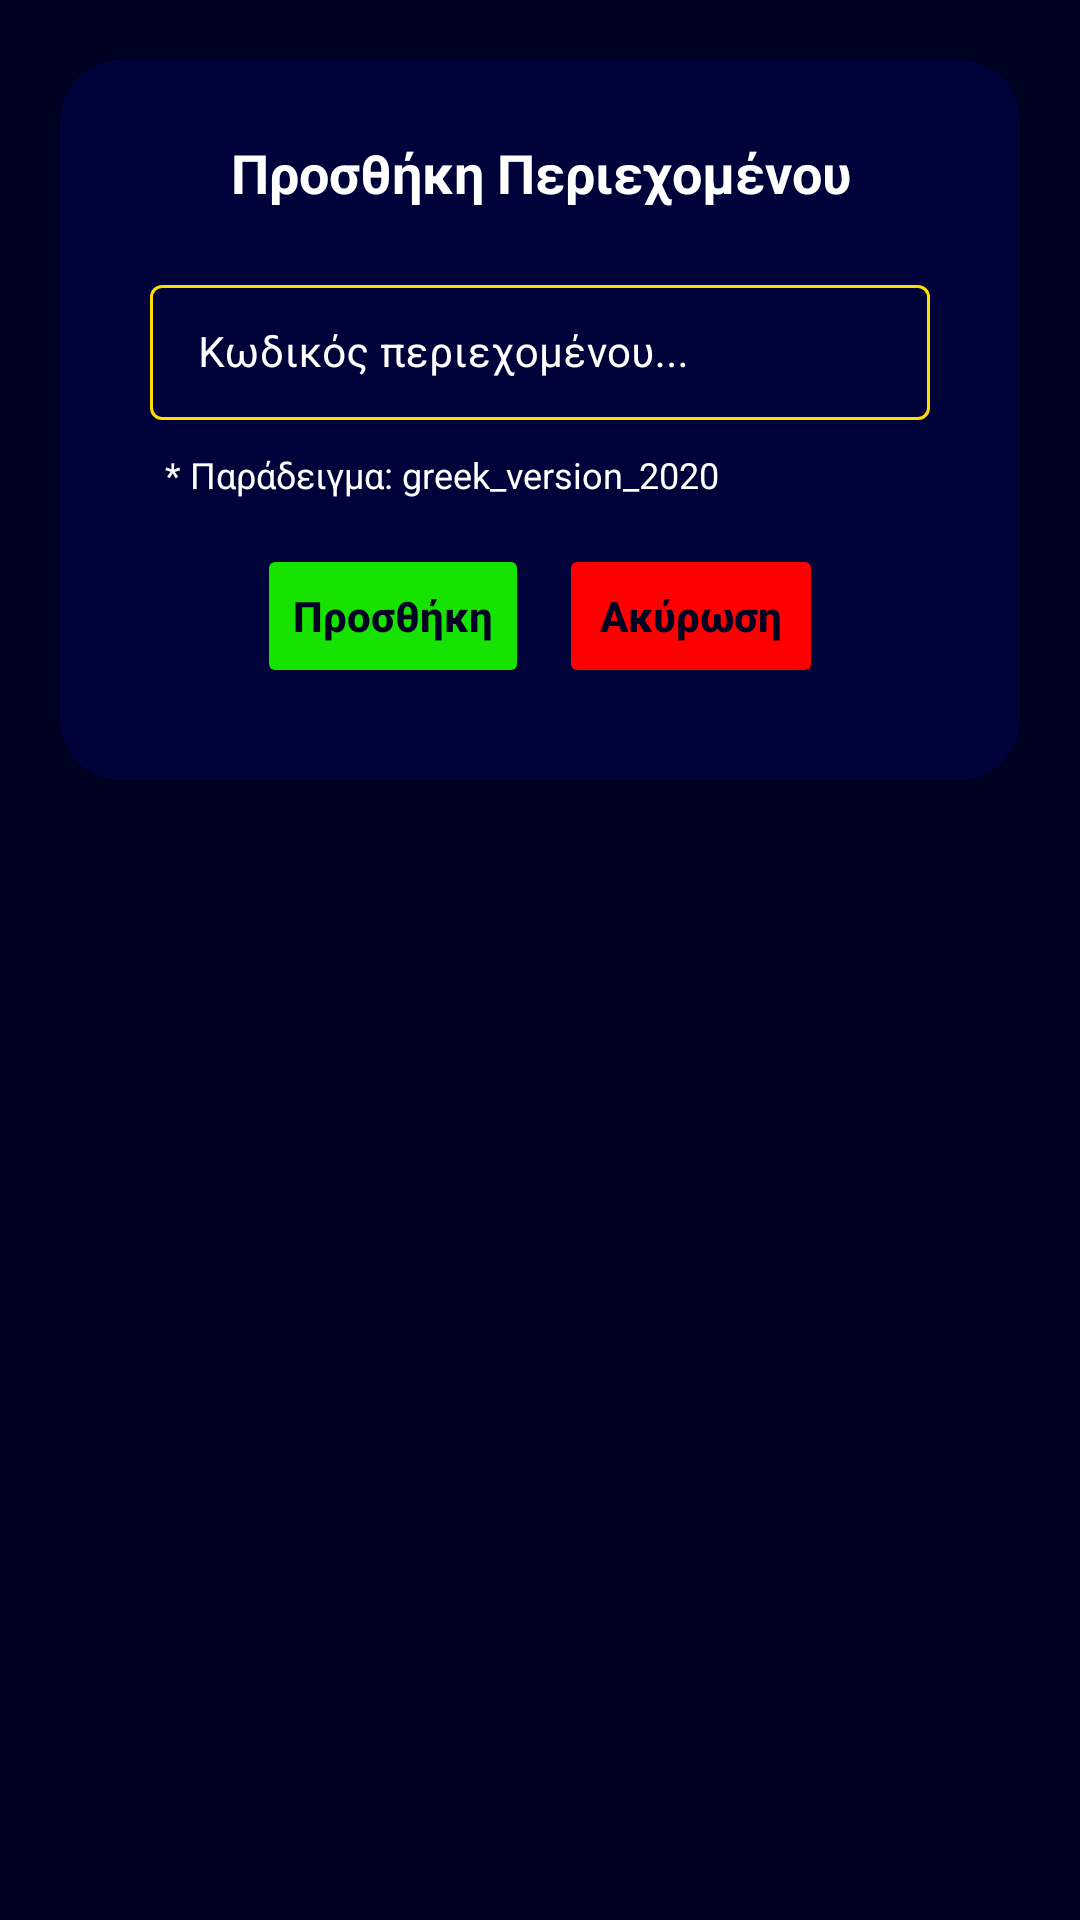

Produce the Android XML layout that renders to this screen, including the resource entries it uses.
<!-- AndroidManifest.xml: application theme Theme.MovieFlix -->
<!-- res/layout/layout_custom_dialog.xml -->
<?xml version="1.0" encoding="utf-8"?>
<androidx.constraintlayout.widget.ConstraintLayout xmlns:android="http://schemas.android.com/apk/res/android"
    xmlns:app="http://schemas.android.com/apk/res-auto"
    android:layout_width="match_parent"
    android:layout_height="wrap_content"
    android:theme="@style/Theme.MovieFlixReports" >

    <androidx.cardview.widget.CardView
        android:layout_width="0dp"
        android:layout_height="0dp"
        android:layout_margin="20dp"
        app:cardBackgroundColor="#00033A"
        app:cardCornerRadius="20dp"
        app:layout_constraintBaseline_toBottomOf="parent"
        app:layout_constraintDimensionRatio="H,16:12"
        app:layout_constraintLeft_toLeftOf="parent"
        app:layout_constraintRight_toRightOf="parent"
        app:layout_constraintTop_toTopOf="parent">

        <LinearLayout
            android:layout_width="match_parent"
            android:layout_height="match_parent"
            android:background="#00033A"
            android:gravity="center"
            android:orientation="vertical"
            android:padding="20dp">

            <TextView
                android:layout_width="match_parent"
                android:layout_height="wrap_content"
                android:gravity="center"
                android:text="Προσθήκη Περιεχομένου"
                android:textColor="@color/white"
                android:textSize="18sp"
                android:textStyle="bold" />

            <LinearLayout
                android:id="@+id/TextInputLL"
                android:layout_width="match_parent"
                android:layout_height="wrap_content"
                android:layout_marginTop="10dp"
                android:orientation="horizontal"
                android:weightSum="1">

                <com.google.android.material.textfield.TextInputLayout
                    style="@style/Widget.MaterialComponents.TextInputLayout.OutlinedBox.Dense"
                    android:layout_width="match_parent"
                    android:layout_height="wrap_content"
                    android:hint="Κωδικός περιεχομένου..."
                    android:padding="10dp"
                    android:textColorHint="@color/white"
                    app:boxStrokeColor="@color/text_input_layout_selector"
                    app:helperTextTextColor="@color/white"
                    app:hintTextColor="@color/white"
                    app:placeholderTextColor="@color/yellow">

                    <com.google.android.material.textfield.TextInputEditText
                        android:id="@+id/textInputEditText"
                        android:layout_width="match_parent"
                        android:layout_height="wrap_content"
                        android:gravity="center_vertical"
                        android:maxLines="1"
                        android:singleLine="true"
                        android:textColor="@color/white"
                        android:textSize="14sp" />

                </com.google.android.material.textfield.TextInputLayout>

            </LinearLayout>

            <TextView
                android:id="@+id/exampleTxt"
                android:layout_width="match_parent"
                android:layout_height="wrap_content"
                android:layout_marginStart="10dp"
                android:gravity="center_vertical"
                android:text="* Παράδειγμα: greek_version_2020"
                android:textColor="@color/white"
                android:textSize="12sp" />

            <LinearLayout
                android:layout_width="match_parent"
                android:layout_height="wrap_content"
                android:layout_marginTop="10dp"
                android:gravity="center"
                android:orientation="horizontal">

                <Button
                    android:id="@+id/unlockBtn"
                    android:layout_width="wrap_content"
                    android:layout_height="wrap_content"
                    android:layout_margin="5dp"
                    android:backgroundTint="#17E300"
                    android:fontFamily="sans-serif-medium"
                    android:text="Προσθήκη"
                    android:textAllCaps="false"
                    android:textColor="@color/blue"
                    android:textSize="14sp"
                    android:textStyle="bold" />

                <Button
                    android:id="@+id/cancelBtn"
                    android:layout_width="wrap_content"
                    android:layout_height="wrap_content"
                    android:layout_margin="5dp"
                    android:backgroundTint="#FF0000"
                    android:fontFamily="sans-serif-medium"
                    android:text="Ακύρωση"
                    android:textAllCaps="false"
                    android:textColor="@color/blue"
                    android:textSize="14sp"
                    android:textStyle="bold" />

            </LinearLayout>

        </LinearLayout>

    </androidx.cardview.widget.CardView>

</androidx.constraintlayout.widget.ConstraintLayout>
<!-- resources referenced by this layout -->
<resources>
  <color name="blue">#000222</color>
  <color name="white">#FFFFFFFF</color>
  <color name="yellow">#FFDD00</color>
  <style name="Theme.MovieFlixReports" parent="Theme.Material3.DayNight.NoActionBar">
          
          <item name="colorPrimary">#030F37</item>
          <item name="colorPrimaryVariant">#000222</item>
          <item name="colorOnPrimary">#000222</item>
          
          <item name="colorSecondary">#000222</item>
          <item name="colorSecondaryVariant">#000222</item>
          <item name="colorOnSecondary">#000222</item>
          <item name="android:windowBackground">#000222</item>
          <item name="colorAccent">#FFDD00</item>
          
          <item name="android:statusBarColor" tools:targetApi="l">#000222</item>
          <item name="android:navigationBarColor">#000C32</item>
          
          <item name="android:forceDarkAllowed" tools:targetApi="q">false</item>
          <item name="android:hardwareAccelerated">true</item>
          <item name="android:windowAllowReturnTransitionOverlap">true</item>
          <item name="android:windowAllowEnterTransitionOverlap">true</item>
      </style>
  <style name="Theme.MovieFlix" parent="Theme.AppCompat.DayNight.NoActionBar">
          
          <item name="colorPrimary">#030F37</item>
          <item name="colorPrimaryVariant">#000222</item>
          <item name="colorOnPrimary">#000222</item>
          
          <item name="colorSecondary">#000222</item>
          <item name="colorSecondaryVariant">#000222</item>
          <item name="colorOnSecondary">#000222</item>
          <item name="android:windowBackground">#000222</item>
          <item name="colorAccent">#FFDD00</item>
          
          <item name="android:statusBarColor" tools:targetApi="l">#000C32</item>
          <item name="android:navigationBarColor">#000C32</item>
          
          <item name="android:forceDarkAllowed" tools:targetApi="q">false</item>
          <item name="android:hardwareAccelerated">true</item>
          <item name="colorControlHighlight">#0C35BC</item>
          <item name="android:windowAllowReturnTransitionOverlap">true</item>
          <item name="android:windowAllowEnterTransitionOverlap">true</item>
      </style>
</resources>
